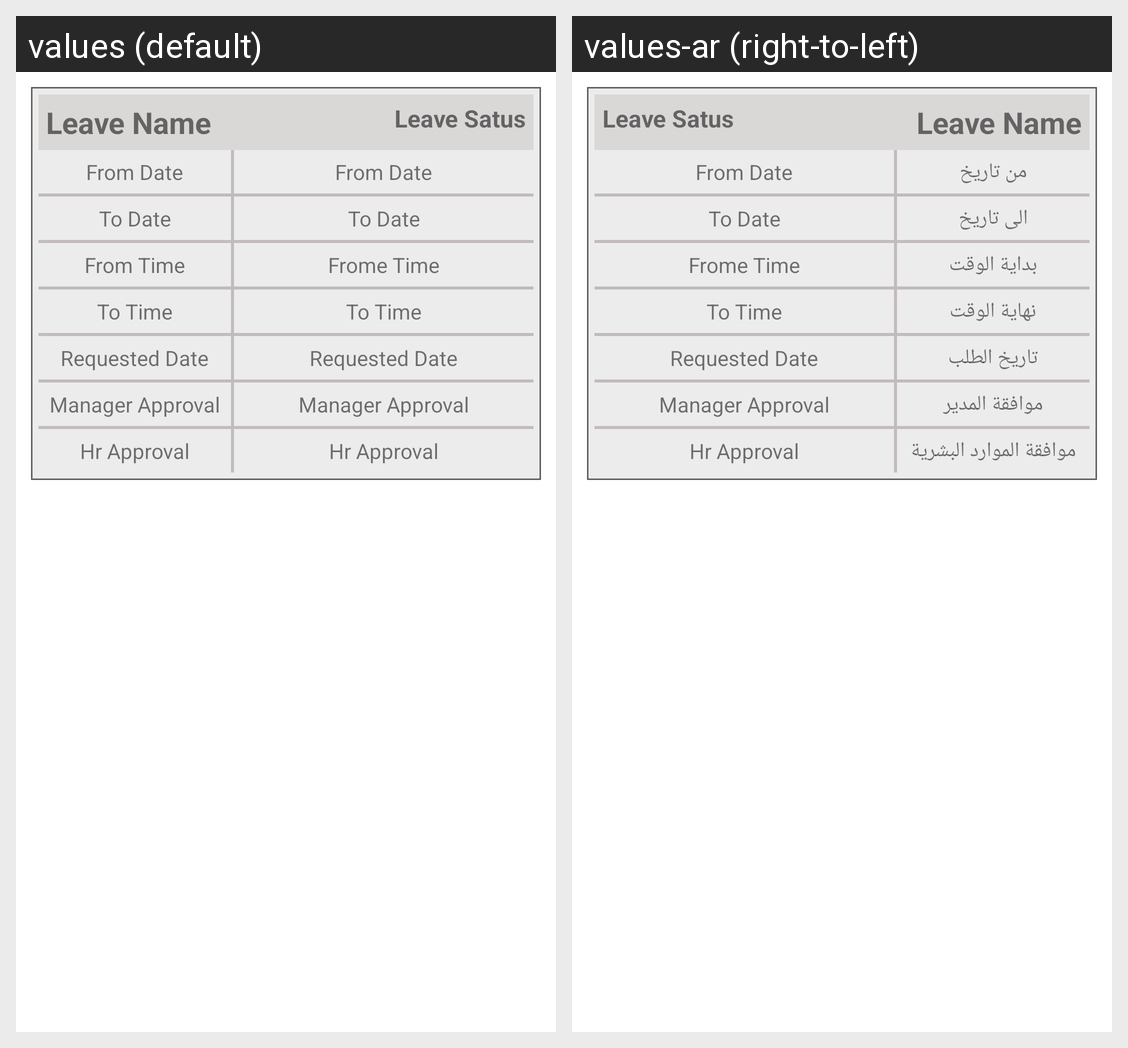

Here is an Android app screen in its default locale and in the app's own translations. Write out the translated-string differences for the strings that appear on this screen.
Android screen res/layout/activity_leaves_details.xml rendered under 2 locales, left to right: values (default), values-ar (right-to-left). Device: Nexus 5 (rendered at 1080×1920; each locale shown at half size, 540×960, under a caption strip naming it); theme Theme.ElsabaEmployee.
Strings drawn on this screen, with the default value and each locale's value (text and hints the layout hard-codes, and strings that could not be matched under every locale, appear in the picture but are not listed):

from_date
  values: From Date
  values-ar: من تاريخ

to_date
  values: To Date
  values-ar: الى تاريخ

from_time
  values: From Time
  values-ar: بداية الوقت

to_time
  values: To Time
  values-ar: نهاية الوقت

requested_date
  values: Requested Date
  values-ar: تاريخ الطلب

manager_approval
  values: Manager Approval
  values-ar: موافقة المدير

hr_approval
  values: Hr Approval
  values-ar: موافقة الموارد البشرية
